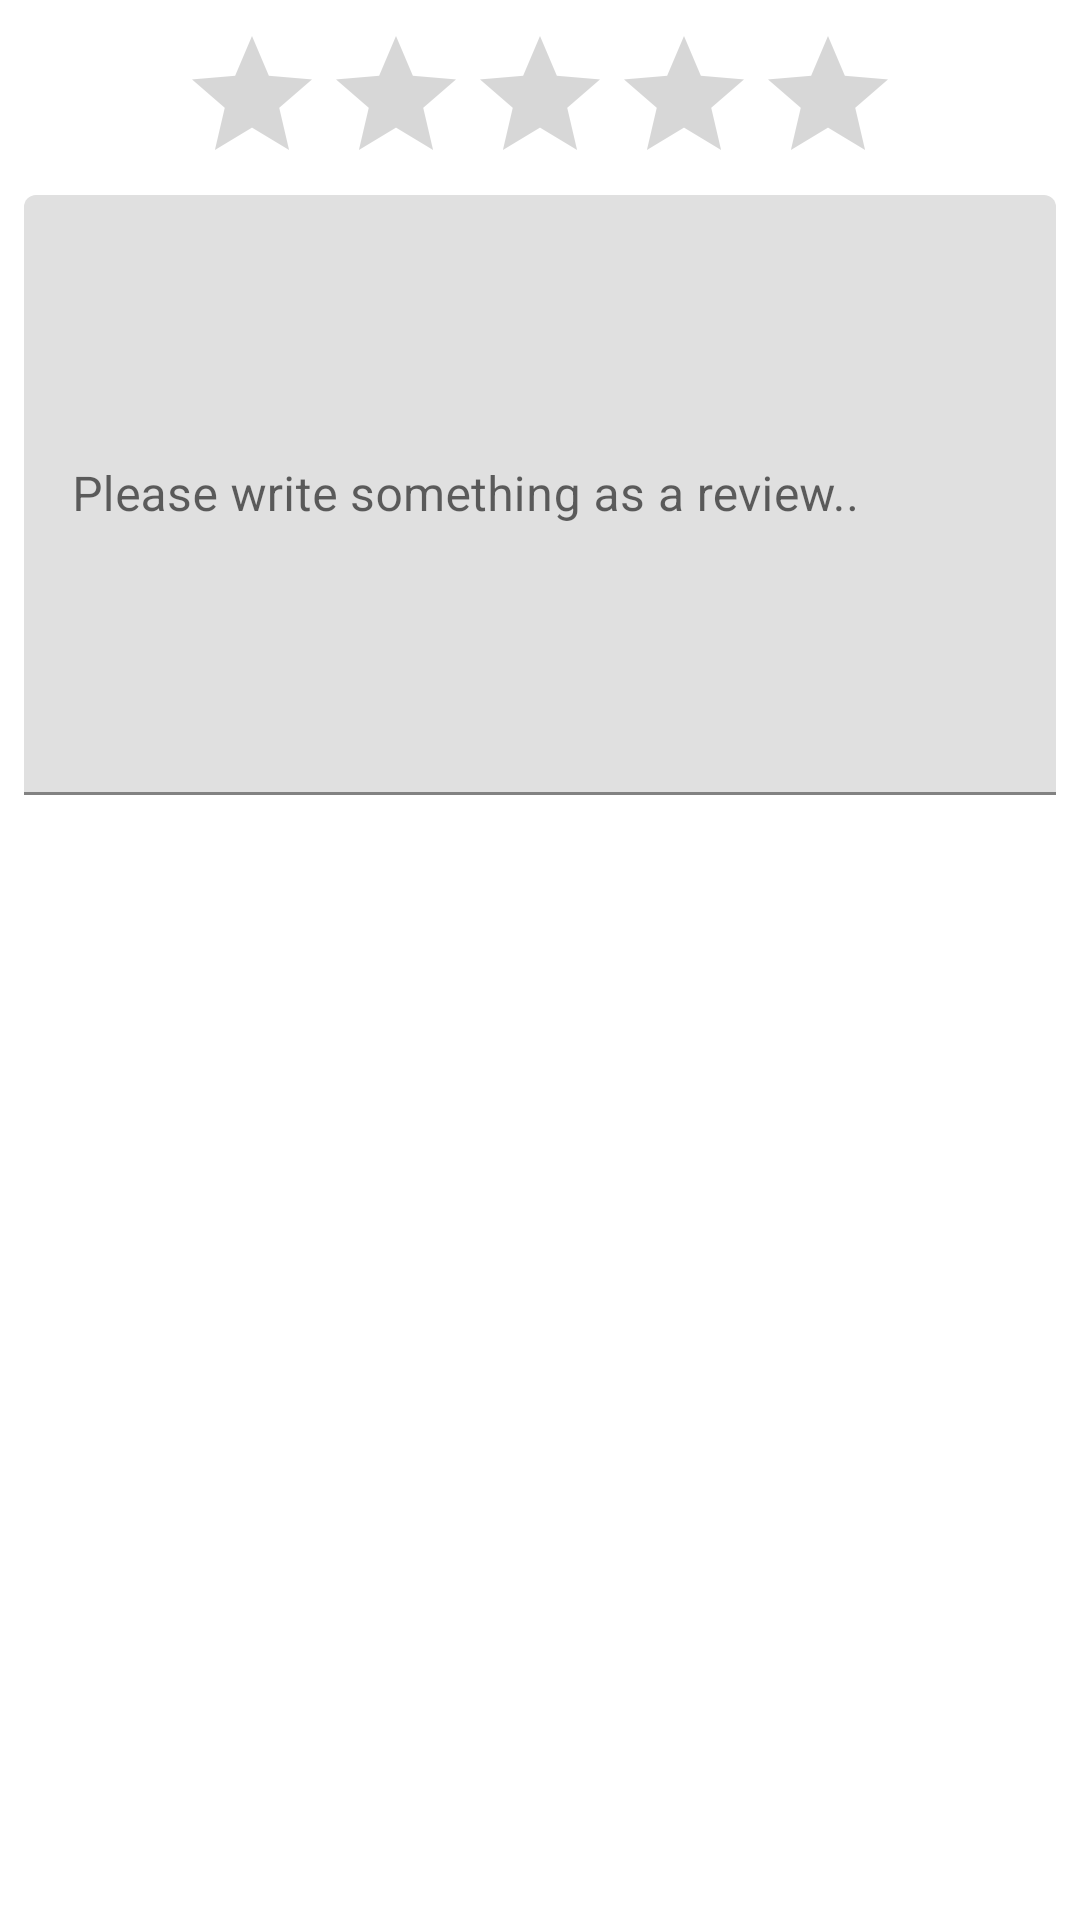

Produce the Android XML layout that renders to this screen, including the resource entries it uses.
<!-- AndroidManifest.xml: application theme AppTheme -->
<!-- res/layout/layout_rating.xml -->
<?xml version="1.0" encoding="utf-8"?>
<LinearLayout
    xmlns:android="http://schemas.android.com/apk/res/android"
    android:layout_width="match_parent"
    android:layout_height="wrap_content"
    android:orientation="vertical"
    android:background="@android:color/white"
    android:padding="8dp"
    >

    <RatingBar
        android:id="@+id/rating_Bar"
        android:numStars="5"
        android:layout_width="wrap_content"
        android:layout_height="wrap_content"
        android:layout_gravity="center_horizontal"/>

    <com.google.android.material.textfield.TextInputLayout
        android:layout_width="match_parent"
        android:layout_height="wrap_content">

        <EditText
            android:id="@+id/my_comment"
            android:hint="Please write something as a review.."
            android:layout_width="match_parent"
            android:layout_height="200dp"/>


    </com.google.android.material.textfield.TextInputLayout>


</LinearLayout>
<!-- resources referenced by this layout -->
<resources>
  <style name="AppTheme" parent="Theme.MaterialComponents.Light.NoActionBar">
          
          <item name="colorPrimary">@color/colorPrimary</item>
          <item name="colorPrimaryDark">@color/colorPrimaryDark</item>
          <item name="colorAccent">@color/colorAccent</item>
      </style>
  <color name="colorPrimary">#6200EE</color>
  <color name="colorPrimaryDark">#3700B3</color>
  <color name="colorAccent">#03DAC5</color>
</resources>
